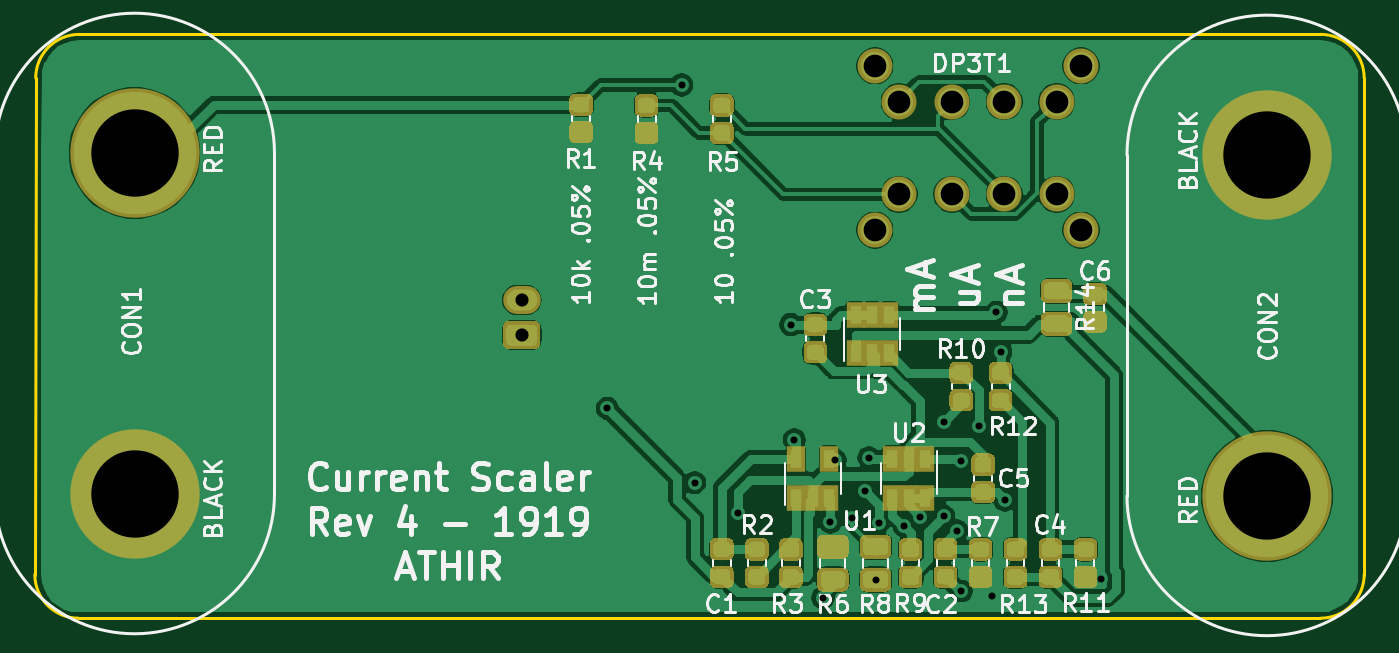
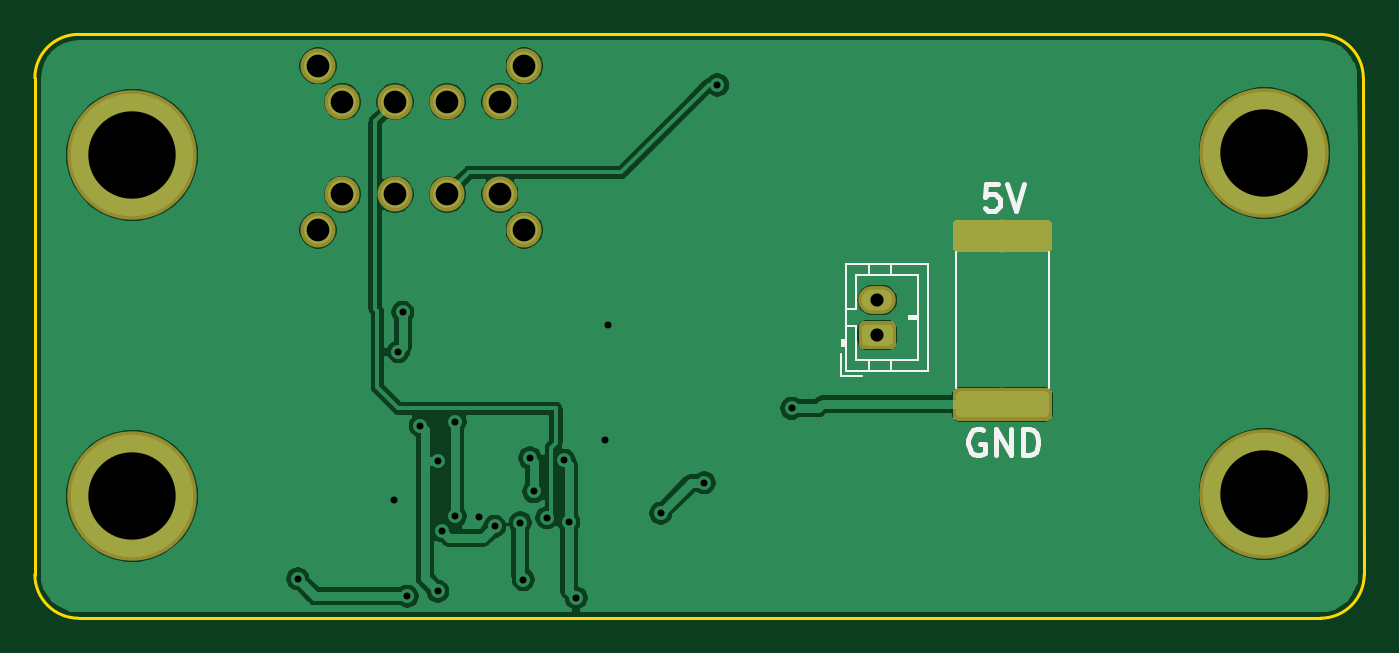
Circuit board: 10 layer files. Board 76.1 x 33.4 mm.
- bottom_copper: currentscaler-B_Cu.gbl (75866 bytes)
- bottom_mask: currentscaler-B_Mask.gbs (6685 bytes)
- paste: currentscaler-B_Paste.gbp (4275 bytes)
- bottom_silk: currentscaler-B_SilkS.gbo (3326 bytes)
- outline: currentscaler-Edge_Cuts.gm1 (984 bytes)
- top_copper: currentscaler-F_Cu.gtl (177706 bytes)
- top_mask: currentscaler-F_Mask.gts (77851 bytes)
- paste: currentscaler-F_Paste.gtp (75441 bytes)
- top_silk: currentscaler-F_SilkS.gto (43627 bytes)
- drill: currentscaler.drl (968 bytes)

=== bottom_copper: currentscaler-B_Cu.gbl (75866 bytes, source omitted) ===
=== bottom_mask: currentscaler-B_Mask.gbs ===
G04 #@! TF.GenerationSoftware,KiCad,Pcbnew,(5.1.0)-1*
G04 #@! TF.CreationDate,2019-05-21T21:29:46+02:00*
G04 #@! TF.ProjectId,currentscaler,63757272-656e-4747-9363-616c65722e6b,rev?*
G04 #@! TF.SameCoordinates,Original*
G04 #@! TF.FileFunction,Soldermask,Bot*
G04 #@! TF.FilePolarity,Negative*
%FSLAX46Y46*%
G04 Gerber Fmt 4.6, Leading zero omitted, Abs format (unit mm)*
G04 Created by KiCad (PCBNEW (5.1.0)-1) date 2019-05-21 21:29:46*
%MOMM*%
%LPD*%
G04 APERTURE LIST*
%ADD10O,2.150000X1.600000*%
%ADD11C,0.100000*%
%ADD12C,1.600000*%
%ADD13C,1.875000*%
%ADD14C,2.000000*%
%ADD15C,7.400000*%
G04 APERTURE END LIST*
D10*
X125600000Y-107800000D03*
D11*
G36*
X126374340Y-109001605D02*
G01*
X126406698Y-109006405D01*
X126438429Y-109014353D01*
X126469229Y-109025373D01*
X126498800Y-109039359D01*
X126526857Y-109056177D01*
X126553132Y-109075663D01*
X126577369Y-109097631D01*
X126599337Y-109121868D01*
X126618823Y-109148143D01*
X126635641Y-109176200D01*
X126649627Y-109205771D01*
X126660647Y-109236571D01*
X126668595Y-109268302D01*
X126673395Y-109300660D01*
X126675000Y-109333332D01*
X126675000Y-110266668D01*
X126673395Y-110299340D01*
X126668595Y-110331698D01*
X126660647Y-110363429D01*
X126649627Y-110394229D01*
X126635641Y-110423800D01*
X126618823Y-110451857D01*
X126599337Y-110478132D01*
X126577369Y-110502369D01*
X126553132Y-110524337D01*
X126526857Y-110543823D01*
X126498800Y-110560641D01*
X126469229Y-110574627D01*
X126438429Y-110585647D01*
X126406698Y-110593595D01*
X126374340Y-110598395D01*
X126341668Y-110600000D01*
X124858332Y-110600000D01*
X124825660Y-110598395D01*
X124793302Y-110593595D01*
X124761571Y-110585647D01*
X124730771Y-110574627D01*
X124701200Y-110560641D01*
X124673143Y-110543823D01*
X124646868Y-110524337D01*
X124622631Y-110502369D01*
X124600663Y-110478132D01*
X124581177Y-110451857D01*
X124564359Y-110423800D01*
X124550373Y-110394229D01*
X124539353Y-110363429D01*
X124531405Y-110331698D01*
X124526605Y-110299340D01*
X124525000Y-110266668D01*
X124525000Y-109333332D01*
X124526605Y-109300660D01*
X124531405Y-109268302D01*
X124539353Y-109236571D01*
X124550373Y-109205771D01*
X124564359Y-109176200D01*
X124581177Y-109148143D01*
X124600663Y-109121868D01*
X124622631Y-109097631D01*
X124646868Y-109075663D01*
X124673143Y-109056177D01*
X124701200Y-109039359D01*
X124730771Y-109025373D01*
X124761571Y-109014353D01*
X124793302Y-109006405D01*
X124825660Y-109001605D01*
X124858332Y-109000000D01*
X126341668Y-109000000D01*
X126374340Y-109001605D01*
X126374340Y-109001605D01*
G37*
D12*
X125600000Y-109800000D03*
D11*
G36*
X121013353Y-112826530D02*
G01*
X121044202Y-112831106D01*
X121074455Y-112838684D01*
X121103819Y-112849191D01*
X121132011Y-112862525D01*
X121158762Y-112878558D01*
X121183811Y-112897137D01*
X121206919Y-112918081D01*
X121227863Y-112941189D01*
X121246442Y-112966238D01*
X121262475Y-112992989D01*
X121275809Y-113021181D01*
X121286316Y-113050545D01*
X121293894Y-113080798D01*
X121298470Y-113111647D01*
X121300000Y-113142797D01*
X121300000Y-114382203D01*
X121298470Y-114413353D01*
X121293894Y-114444202D01*
X121286316Y-114474455D01*
X121275809Y-114503819D01*
X121262475Y-114532011D01*
X121246442Y-114558762D01*
X121227863Y-114583811D01*
X121206919Y-114606919D01*
X121183811Y-114627863D01*
X121158762Y-114646442D01*
X121132011Y-114662475D01*
X121103819Y-114675809D01*
X121074455Y-114686316D01*
X121044202Y-114693894D01*
X121013353Y-114698470D01*
X120982203Y-114700000D01*
X115917797Y-114700000D01*
X115886647Y-114698470D01*
X115855798Y-114693894D01*
X115825545Y-114686316D01*
X115796181Y-114675809D01*
X115767989Y-114662475D01*
X115741238Y-114646442D01*
X115716189Y-114627863D01*
X115693081Y-114606919D01*
X115672137Y-114583811D01*
X115653558Y-114558762D01*
X115637525Y-114532011D01*
X115624191Y-114503819D01*
X115613684Y-114474455D01*
X115606106Y-114444202D01*
X115601530Y-114413353D01*
X115600000Y-114382203D01*
X115600000Y-113142797D01*
X115601530Y-113111647D01*
X115606106Y-113080798D01*
X115613684Y-113050545D01*
X115624191Y-113021181D01*
X115637525Y-112992989D01*
X115653558Y-112966238D01*
X115672137Y-112941189D01*
X115693081Y-112918081D01*
X115716189Y-112897137D01*
X115741238Y-112878558D01*
X115767989Y-112862525D01*
X115796181Y-112849191D01*
X115825545Y-112838684D01*
X115855798Y-112831106D01*
X115886647Y-112826530D01*
X115917797Y-112825000D01*
X120982203Y-112825000D01*
X121013353Y-112826530D01*
X121013353Y-112826530D01*
G37*
D13*
X118450000Y-113762500D03*
D11*
G36*
X121013353Y-103201530D02*
G01*
X121044202Y-103206106D01*
X121074455Y-103213684D01*
X121103819Y-103224191D01*
X121132011Y-103237525D01*
X121158762Y-103253558D01*
X121183811Y-103272137D01*
X121206919Y-103293081D01*
X121227863Y-103316189D01*
X121246442Y-103341238D01*
X121262475Y-103367989D01*
X121275809Y-103396181D01*
X121286316Y-103425545D01*
X121293894Y-103455798D01*
X121298470Y-103486647D01*
X121300000Y-103517797D01*
X121300000Y-104757203D01*
X121298470Y-104788353D01*
X121293894Y-104819202D01*
X121286316Y-104849455D01*
X121275809Y-104878819D01*
X121262475Y-104907011D01*
X121246442Y-104933762D01*
X121227863Y-104958811D01*
X121206919Y-104981919D01*
X121183811Y-105002863D01*
X121158762Y-105021442D01*
X121132011Y-105037475D01*
X121103819Y-105050809D01*
X121074455Y-105061316D01*
X121044202Y-105068894D01*
X121013353Y-105073470D01*
X120982203Y-105075000D01*
X115917797Y-105075000D01*
X115886647Y-105073470D01*
X115855798Y-105068894D01*
X115825545Y-105061316D01*
X115796181Y-105050809D01*
X115767989Y-105037475D01*
X115741238Y-105021442D01*
X115716189Y-105002863D01*
X115693081Y-104981919D01*
X115672137Y-104958811D01*
X115653558Y-104933762D01*
X115637525Y-104907011D01*
X115624191Y-104878819D01*
X115613684Y-104849455D01*
X115606106Y-104819202D01*
X115601530Y-104788353D01*
X115600000Y-104757203D01*
X115600000Y-103517797D01*
X115601530Y-103486647D01*
X115606106Y-103455798D01*
X115613684Y-103425545D01*
X115624191Y-103396181D01*
X115637525Y-103367989D01*
X115653558Y-103341238D01*
X115672137Y-103316189D01*
X115693081Y-103293081D01*
X115716189Y-103272137D01*
X115741238Y-103253558D01*
X115767989Y-103237525D01*
X115796181Y-103224191D01*
X115825545Y-103213684D01*
X115855798Y-103206106D01*
X115886647Y-103201530D01*
X115917797Y-103200000D01*
X120982203Y-103200000D01*
X121013353Y-103201530D01*
X121013353Y-103201530D01*
G37*
D13*
X118450000Y-104137500D03*
D14*
X156200000Y-101750000D03*
X153200000Y-101750000D03*
X150200000Y-101750000D03*
X147200000Y-101750000D03*
X156200000Y-96450000D03*
X150200000Y-96450000D03*
X147200000Y-96450000D03*
X153200000Y-96450000D03*
X145800000Y-94400000D03*
X157600000Y-94400000D03*
X157600000Y-103800000D03*
X145800000Y-103800000D03*
D15*
X168230000Y-119000000D03*
X168230000Y-99500000D03*
X103460000Y-99390000D03*
X103460000Y-118890000D03*
M02*

=== paste: currentscaler-B_Paste.gbp ===
G04 #@! TF.GenerationSoftware,KiCad,Pcbnew,(5.1.0)-1*
G04 #@! TF.CreationDate,2019-05-21T21:29:46+02:00*
G04 #@! TF.ProjectId,currentscaler,63757272-656e-4747-9363-616c65722e6b,rev?*
G04 #@! TF.SameCoordinates,Original*
G04 #@! TF.FileFunction,Paste,Bot*
G04 #@! TF.FilePolarity,Positive*
%FSLAX46Y46*%
G04 Gerber Fmt 4.6, Leading zero omitted, Abs format (unit mm)*
G04 Created by KiCad (PCBNEW (5.1.0)-1) date 2019-05-21 21:29:46*
%MOMM*%
%LPD*%
G04 APERTURE LIST*
%ADD10C,0.100000*%
%ADD11C,1.475000*%
G04 APERTURE END LIST*
D10*
G36*
X120874504Y-113026204D02*
G01*
X120898773Y-113029804D01*
X120922571Y-113035765D01*
X120945671Y-113044030D01*
X120967849Y-113054520D01*
X120988893Y-113067133D01*
X121008598Y-113081747D01*
X121026777Y-113098223D01*
X121043253Y-113116402D01*
X121057867Y-113136107D01*
X121070480Y-113157151D01*
X121080970Y-113179329D01*
X121089235Y-113202429D01*
X121095196Y-113226227D01*
X121098796Y-113250496D01*
X121100000Y-113275000D01*
X121100000Y-114250000D01*
X121098796Y-114274504D01*
X121095196Y-114298773D01*
X121089235Y-114322571D01*
X121080970Y-114345671D01*
X121070480Y-114367849D01*
X121057867Y-114388893D01*
X121043253Y-114408598D01*
X121026777Y-114426777D01*
X121008598Y-114443253D01*
X120988893Y-114457867D01*
X120967849Y-114470480D01*
X120945671Y-114480970D01*
X120922571Y-114489235D01*
X120898773Y-114495196D01*
X120874504Y-114498796D01*
X120850000Y-114500000D01*
X116050000Y-114500000D01*
X116025496Y-114498796D01*
X116001227Y-114495196D01*
X115977429Y-114489235D01*
X115954329Y-114480970D01*
X115932151Y-114470480D01*
X115911107Y-114457867D01*
X115891402Y-114443253D01*
X115873223Y-114426777D01*
X115856747Y-114408598D01*
X115842133Y-114388893D01*
X115829520Y-114367849D01*
X115819030Y-114345671D01*
X115810765Y-114322571D01*
X115804804Y-114298773D01*
X115801204Y-114274504D01*
X115800000Y-114250000D01*
X115800000Y-113275000D01*
X115801204Y-113250496D01*
X115804804Y-113226227D01*
X115810765Y-113202429D01*
X115819030Y-113179329D01*
X115829520Y-113157151D01*
X115842133Y-113136107D01*
X115856747Y-113116402D01*
X115873223Y-113098223D01*
X115891402Y-113081747D01*
X115911107Y-113067133D01*
X115932151Y-113054520D01*
X115954329Y-113044030D01*
X115977429Y-113035765D01*
X116001227Y-113029804D01*
X116025496Y-113026204D01*
X116050000Y-113025000D01*
X120850000Y-113025000D01*
X120874504Y-113026204D01*
X120874504Y-113026204D01*
G37*
D11*
X118450000Y-113762500D03*
D10*
G36*
X120874504Y-103401204D02*
G01*
X120898773Y-103404804D01*
X120922571Y-103410765D01*
X120945671Y-103419030D01*
X120967849Y-103429520D01*
X120988893Y-103442133D01*
X121008598Y-103456747D01*
X121026777Y-103473223D01*
X121043253Y-103491402D01*
X121057867Y-103511107D01*
X121070480Y-103532151D01*
X121080970Y-103554329D01*
X121089235Y-103577429D01*
X121095196Y-103601227D01*
X121098796Y-103625496D01*
X121100000Y-103650000D01*
X121100000Y-104625000D01*
X121098796Y-104649504D01*
X121095196Y-104673773D01*
X121089235Y-104697571D01*
X121080970Y-104720671D01*
X121070480Y-104742849D01*
X121057867Y-104763893D01*
X121043253Y-104783598D01*
X121026777Y-104801777D01*
X121008598Y-104818253D01*
X120988893Y-104832867D01*
X120967849Y-104845480D01*
X120945671Y-104855970D01*
X120922571Y-104864235D01*
X120898773Y-104870196D01*
X120874504Y-104873796D01*
X120850000Y-104875000D01*
X116050000Y-104875000D01*
X116025496Y-104873796D01*
X116001227Y-104870196D01*
X115977429Y-104864235D01*
X115954329Y-104855970D01*
X115932151Y-104845480D01*
X115911107Y-104832867D01*
X115891402Y-104818253D01*
X115873223Y-104801777D01*
X115856747Y-104783598D01*
X115842133Y-104763893D01*
X115829520Y-104742849D01*
X115819030Y-104720671D01*
X115810765Y-104697571D01*
X115804804Y-104673773D01*
X115801204Y-104649504D01*
X115800000Y-104625000D01*
X115800000Y-103650000D01*
X115801204Y-103625496D01*
X115804804Y-103601227D01*
X115810765Y-103577429D01*
X115819030Y-103554329D01*
X115829520Y-103532151D01*
X115842133Y-103511107D01*
X115856747Y-103491402D01*
X115873223Y-103473223D01*
X115891402Y-103456747D01*
X115911107Y-103442133D01*
X115932151Y-103429520D01*
X115954329Y-103419030D01*
X115977429Y-103410765D01*
X116001227Y-103404804D01*
X116025496Y-103401204D01*
X116050000Y-103400000D01*
X120850000Y-103400000D01*
X120874504Y-103401204D01*
X120874504Y-103401204D01*
G37*
D11*
X118450000Y-104137500D03*
M02*

=== bottom_silk: currentscaler-B_SilkS.gbo ===
G04 #@! TF.GenerationSoftware,KiCad,Pcbnew,(5.1.0)-1*
G04 #@! TF.CreationDate,2019-05-21T21:29:46+02:00*
G04 #@! TF.ProjectId,currentscaler,63757272-656e-4747-9363-616c65722e6b,rev?*
G04 #@! TF.SameCoordinates,Original*
G04 #@! TF.FileFunction,Legend,Bot*
G04 #@! TF.FilePolarity,Positive*
%FSLAX46Y46*%
G04 Gerber Fmt 4.6, Leading zero omitted, Abs format (unit mm)*
G04 Created by KiCad (PCBNEW (5.1.0)-1) date 2019-05-21 21:29:46*
%MOMM*%
%LPD*%
G04 APERTURE LIST*
%ADD10C,0.300000*%
%ADD11C,0.120000*%
G04 APERTURE END LIST*
D10*
X118685714Y-101178571D02*
X119400000Y-101178571D01*
X119471428Y-101892857D01*
X119400000Y-101821428D01*
X119257142Y-101750000D01*
X118900000Y-101750000D01*
X118757142Y-101821428D01*
X118685714Y-101892857D01*
X118614285Y-102035714D01*
X118614285Y-102392857D01*
X118685714Y-102535714D01*
X118757142Y-102607142D01*
X118900000Y-102678571D01*
X119257142Y-102678571D01*
X119400000Y-102607142D01*
X119471428Y-102535714D01*
X118185714Y-101178571D02*
X117685714Y-102678571D01*
X117185714Y-101178571D01*
X119542857Y-115250000D02*
X119685714Y-115178571D01*
X119900000Y-115178571D01*
X120114285Y-115250000D01*
X120257142Y-115392857D01*
X120328571Y-115535714D01*
X120400000Y-115821428D01*
X120400000Y-116035714D01*
X120328571Y-116321428D01*
X120257142Y-116464285D01*
X120114285Y-116607142D01*
X119900000Y-116678571D01*
X119757142Y-116678571D01*
X119542857Y-116607142D01*
X119471428Y-116535714D01*
X119471428Y-116035714D01*
X119757142Y-116035714D01*
X118828571Y-116678571D02*
X118828571Y-115178571D01*
X117971428Y-116678571D01*
X117971428Y-115178571D01*
X117257142Y-116678571D02*
X117257142Y-115178571D01*
X116900000Y-115178571D01*
X116685714Y-115250000D01*
X116542857Y-115392857D01*
X116471428Y-115535714D01*
X116400000Y-115821428D01*
X116400000Y-116035714D01*
X116471428Y-116321428D01*
X116542857Y-116464285D01*
X116685714Y-116607142D01*
X116900000Y-116678571D01*
X117257142Y-116678571D01*
D11*
X127710000Y-112160000D02*
X126460000Y-112160000D01*
X127710000Y-110910000D02*
X127710000Y-112160000D01*
X123300000Y-108800000D02*
X123800000Y-108800000D01*
X123800000Y-108700000D02*
X123300000Y-108700000D01*
X123800000Y-108900000D02*
X123800000Y-108700000D01*
X123300000Y-108900000D02*
X123800000Y-108900000D01*
X124800000Y-105740000D02*
X124800000Y-106350000D01*
X126100000Y-105740000D02*
X126100000Y-106350000D01*
X124800000Y-111860000D02*
X124800000Y-111250000D01*
X126100000Y-111860000D02*
X126100000Y-111250000D01*
X126800000Y-108300000D02*
X127410000Y-108300000D01*
X126800000Y-106350000D02*
X126800000Y-108300000D01*
X123300000Y-106350000D02*
X126800000Y-106350000D01*
X123300000Y-111250000D02*
X123300000Y-106350000D01*
X126800000Y-111250000D02*
X123300000Y-111250000D01*
X126800000Y-109300000D02*
X126800000Y-111250000D01*
X127410000Y-109300000D02*
X126800000Y-109300000D01*
X127510000Y-110100000D02*
X127510000Y-110400000D01*
X127610000Y-110400000D02*
X127410000Y-110400000D01*
X127610000Y-110100000D02*
X127610000Y-110400000D01*
X127410000Y-110100000D02*
X127610000Y-110100000D01*
X127410000Y-105740000D02*
X127410000Y-111860000D01*
X122690000Y-105740000D02*
X127410000Y-105740000D01*
X122690000Y-111860000D02*
X122690000Y-105740000D01*
X127410000Y-111860000D02*
X122690000Y-111860000D01*
X121110000Y-105063748D02*
X121110000Y-112836252D01*
X115790000Y-105063748D02*
X115790000Y-112836252D01*
M02*

=== outline: currentscaler-Edge_Cuts.gm1 ===
G04 #@! TF.GenerationSoftware,KiCad,Pcbnew,(5.1.0)-1*
G04 #@! TF.CreationDate,2019-05-21T21:29:46+02:00*
G04 #@! TF.ProjectId,currentscaler,63757272-656e-4747-9363-616c65722e6b,rev?*
G04 #@! TF.SameCoordinates,Original*
G04 #@! TF.FileFunction,Profile,NP*
%FSLAX46Y46*%
G04 Gerber Fmt 4.6, Leading zero omitted, Abs format (unit mm)*
G04 Created by KiCad (PCBNEW (5.1.0)-1) date 2019-05-21 21:29:46*
%MOMM*%
%LPD*%
G04 APERTURE LIST*
%ADD10C,0.150000*%
G04 APERTURE END LIST*
D10*
X97800000Y-95100000D02*
G75*
G02X100300000Y-92600000I2500000J0D01*
G01*
X100250000Y-126000000D02*
G75*
G02X97750000Y-123500000I0J2500000D01*
G01*
X173800000Y-123500000D02*
G75*
G02X171300000Y-126000000I-2500000J0D01*
G01*
X171300000Y-92600000D02*
G75*
G02X173800000Y-95100000I0J-2500000D01*
G01*
X97750000Y-123500000D02*
X97800000Y-95100000D01*
X171300000Y-126000000D02*
X100250000Y-126000000D01*
X173800000Y-95100000D02*
X173800000Y-123500000D01*
X100300000Y-92600000D02*
X171300000Y-92600000D01*
M02*

=== top_copper: currentscaler-F_Cu.gtl (177706 bytes, source omitted) ===
=== top_mask: currentscaler-F_Mask.gts (77851 bytes, source omitted) ===
=== paste: currentscaler-F_Paste.gtp (75441 bytes, source omitted) ===
=== top_silk: currentscaler-F_SilkS.gto (43627 bytes, source omitted) ===
=== drill: currentscaler.drl ===
M48
; DRILL file {KiCad (5.1.0)-1} date 21-05-2019 21:29:48
; FORMAT={-:-/ absolute / metric / decimal}
; #@! TF.CreationDate,2019-05-21T21:29:48+02:00
; #@! TF.GenerationSoftware,Kicad,Pcbnew,(5.1.0)-1
FMAT,2
METRIC
T1C0.400
T2C0.750
T3C1.300
T4C5.000
T5C1.300
%
G90
G05
T1
X130.5Y-114.0
X134.75Y-95.5
X135.5Y-118.25
X138.0Y-120.0
X141.0Y-109.2
X141.2Y-115.8
X142.84Y-124.84
X143.25Y-120.5
X143.525Y-116.974
X144.5Y-120.25
X145.25Y-118.75
X145.47Y-116.832
X145.85Y-123.787
X146.025Y-120.533
X147.5Y-120.75
X148.4Y-120.2
X149.75Y-114.75
X149.75Y-120.162
X150.5Y-121.0
X150.75Y-117.0
X150.75Y-124.45
X151.75Y-115.0
X152.5Y-124.75
X152.75Y-108.5
X153.0Y-110.75
X153.25Y-119.25
X158.75Y-123.75
T2
X125.6Y-107.8
X125.6Y-109.8
T3
X147.2Y-96.45
X147.2Y-101.75
X150.2Y-96.45
X150.2Y-101.75
X153.2Y-96.45
X153.2Y-101.75
X156.2Y-96.45
X156.2Y-101.75
T4
X168.23Y-99.5
X168.23Y-119.0
X103.46Y-99.39
X103.46Y-118.89
T5
X145.8Y-94.4
X145.8Y-103.8
X157.6Y-94.4
X157.6Y-103.8
T0
M30

